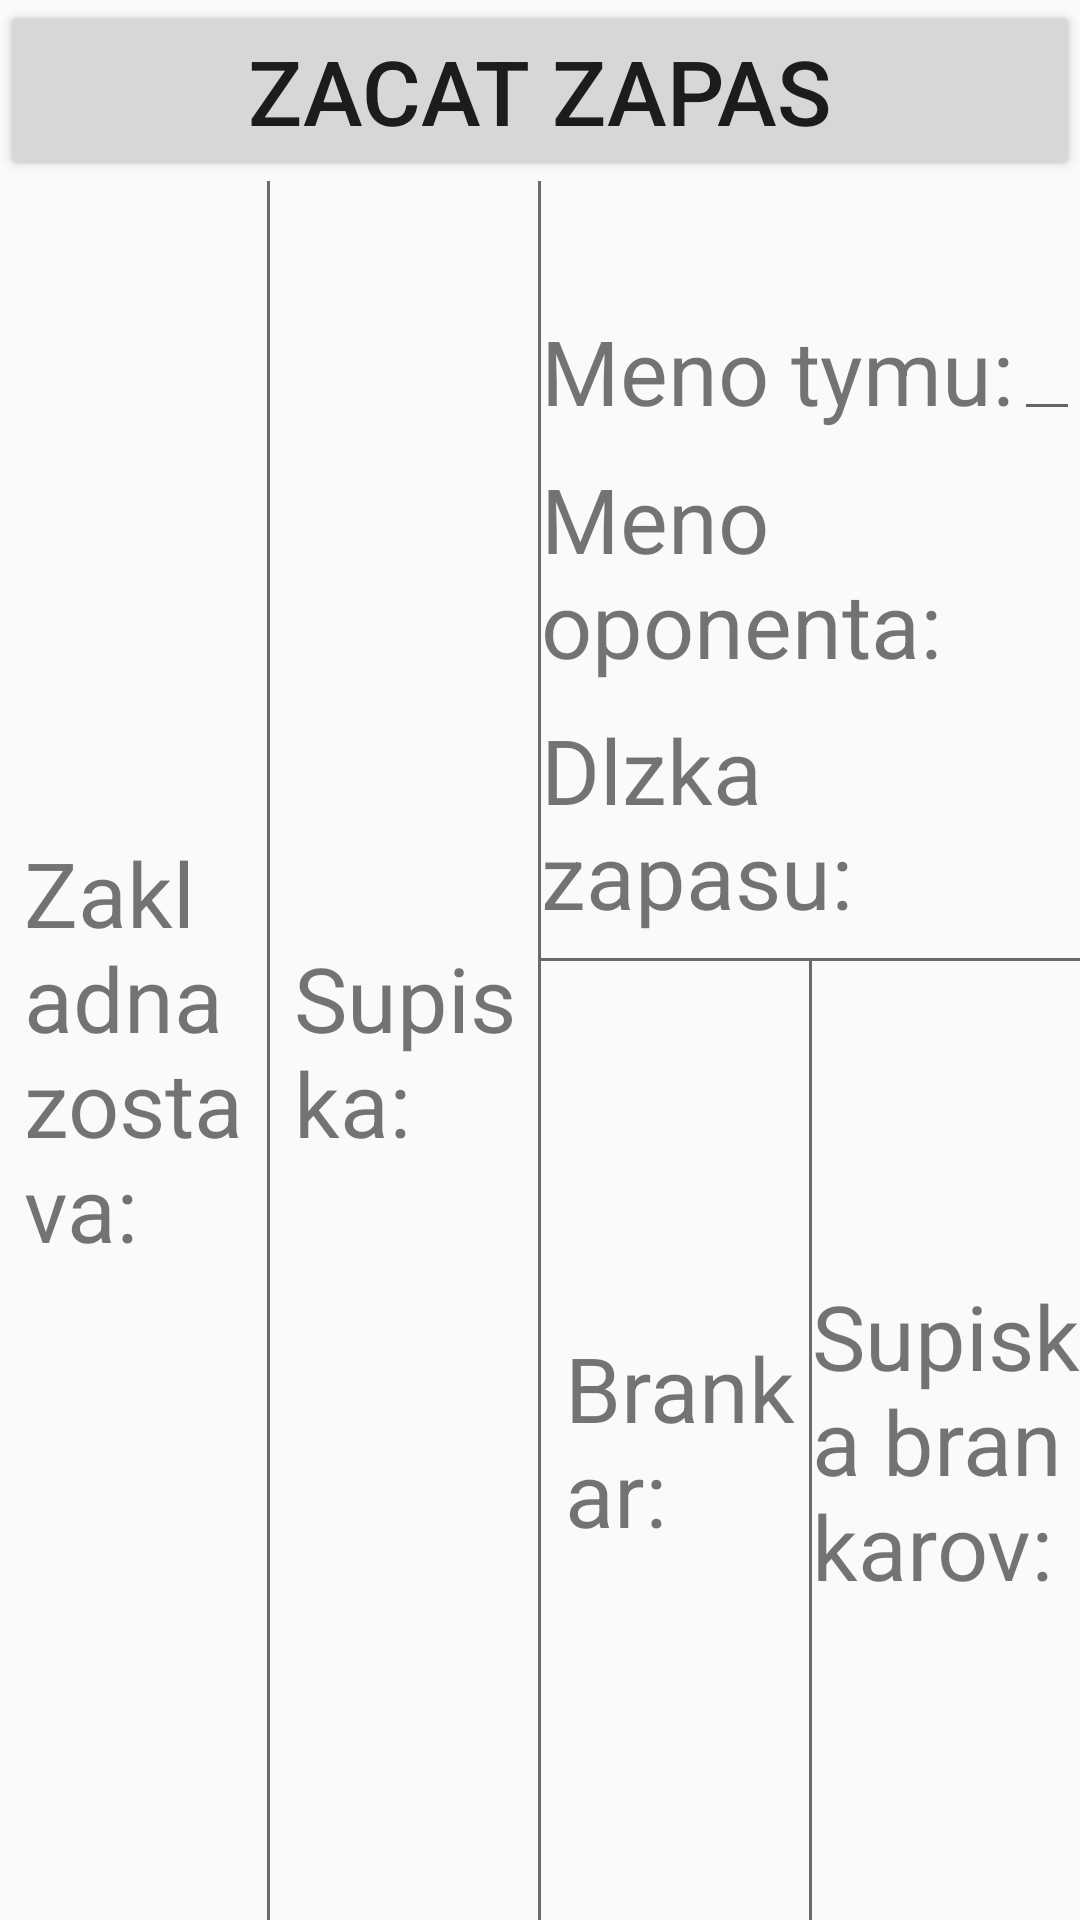

Here is an Android app screen rendered from its layout file. Give the layout XML and the strings, colors and styles it references.
<!-- AndroidManifest.xml: application theme AppTheme -->
<!-- res/layout/activity_before_game.xml -->
<?xml version="1.0" encoding="utf-8"?>
<RelativeLayout
    xmlns:android="http://schemas.android.com/apk/res/android"
    xmlns:app="http://schemas.android.com/apk/res-auto"
    xmlns:tools="http://schemas.android.com/tools"
    android:layout_width="match_parent"
    android:layout_height="match_parent"
    android:fitsSystemWindows="true"
    tools:context="com.example.tomas.handballstatistic.BeforGameActivity">


    <TextView
        android:layout_width="1dp"
        android:layout_height="match_parent"
        android:id="@+id/textView114"
        android:layout_centerHorizontal="true"
        android:background="#6a6a6a"
        android:layout_below="@+id/StartGame"/>

    <RelativeLayout
        android:layout_width="match_parent"
        android:layout_height="match_parent"
        android:layout_alignParentStart="true"
        android:layout_toStartOf="@+id/textView114"
        android:layout_below="@+id/StartGame">

        <TextView
            android:layout_width="1dp"
            android:layout_height="match_parent"
            android:id="@+id/textView116"
            android:layout_centerVertical="true"
            android:layout_centerHorizontal="true"
            android:background="#6a6a6a"/>

        <RelativeLayout
            android:layout_width="match_parent"
            android:layout_height="match_parent"
            android:layout_alignParentTop="true"
            android:layout_alignParentStart="true"
            android:layout_alignEnd="@+id/textView116"
            android:paddingLeft="8dp"
            android:layout_alignParentBottom="true">

            <ScrollView
                android:layout_width="match_parent"
                android:layout_height="wrap_content"
                android:id="@+id/scrollView10"
                android:layout_centerVertical="true"
                android:layout_alignParentStart="true">

                <RelativeLayout
                    android:layout_width="match_parent"
                    android:layout_height="match_parent">

                    <TextView
                        android:layout_width="wrap_content"
                        android:layout_height="wrap_content"
                        android:textSize="@dimen/font_size"
                        android:text="Zakladna zostava:"
                        android:id="@+id/MainFormation"/>

                    <LinearLayout
                        android:orientation="vertical"
                        android:layout_below="@+id/MainFormation"
                        android:layout_width="wrap_content"
                        android:layout_height="wrap_content"
                        android:id="@+id/ListMainFormation"></LinearLayout>
                </RelativeLayout>
            </ScrollView>
        </RelativeLayout>

        <RelativeLayout
            android:layout_width="match_parent"
            android:layout_height="match_parent"
            android:layout_alignParentTop="true"
            android:layout_alignParentEnd="true"
            android:layout_toEndOf="@+id/textView116"
            android:paddingLeft="8dp">

            <ScrollView
                android:layout_width="match_parent"
                android:layout_height="wrap_content"
                android:id="@+id/scrollView11"
                android:layout_centerVertical="true"
                android:layout_alignParentStart="true">

                <RelativeLayout
                    android:layout_width="match_parent"
                    android:layout_height="match_parent">

                    <TextView
                        android:textSize="@dimen/font_size"
                        android:text="Supiska:"
                        android:id="@+id/Roster"
                        android:layout_width="wrap_content"
                        android:layout_height="wrap_content"/>

                    <LinearLayout
                        android:layout_width="match_parent"
                        android:layout_height="wrap_content"
                        android:orientation="vertical"
                        android:layout_below="@+id/Roster"
                        android:id="@+id/ListRoster"></LinearLayout>
                </RelativeLayout>
            </ScrollView>
        </RelativeLayout>
    </RelativeLayout>

    <TextView
        android:layout_width="match_parent"
        android:layout_height="1dp"
        android:id="@+id/textView115"
        android:layout_centerVertical="true"
        android:layout_toEndOf="@+id/textView114"
        android:background="#6a6a6a"/>

    <RelativeLayout
        android:layout_width="match_parent"
        android:layout_height="match_parent"
        android:layout_alignStart="@+id/textView115"
        android:layout_alignBottom="@+id/textView115"
        android:layout_below="@+id/StartGame">

        <TextView
            android:textSize="@dimen/font_size"
            android:layout_width="wrap_content"
            android:layout_height="wrap_content"
            android:text="Meno oponenta:"
            android:id="@+id/textView118"
            android:layout_centerVertical="true"
            android:layout_alignParentStart="true"/>

        <EditText
            android:layout_width="wrap_content"
            android:layout_height="wrap_content"
            android:id="@+id/OpponentName"
            android:layout_alignBottom="@+id/textView118"
            android:layout_alignParentEnd="true"
            android:layout_toEndOf="@+id/textView118"/>

        <RelativeLayout
            android:layout_width="match_parent"
            android:layout_height="match_parent"
            android:layout_above="@+id/OpponentName"
            android:layout_alignParentStart="true">

            <TextView
                android:textSize="@dimen/font_size"
                android:layout_width="wrap_content"
                android:layout_height="wrap_content"
                android:text="Meno tymu:"
                android:id="@+id/textView119"
                android:layout_centerVertical="true"
                android:layout_alignParentStart="true"/>

            <EditText
                android:layout_width="wrap_content"
                android:layout_height="wrap_content"
                android:id="@+id/TeamName"
                android:layout_alignBottom="@+id/textView119"
                android:layout_alignParentEnd="true"
                android:layout_toEndOf="@+id/textView119"/>
        </RelativeLayout>

        <RelativeLayout
            android:layout_width="match_parent"
            android:layout_height="match_parent"
            android:layout_below="@+id/textView118"
            android:layout_alignParentStart="true">

            <TextView
                android:textSize="@dimen/font_size"
                android:layout_width="wrap_content"
                android:layout_height="wrap_content"
                android:text="Dlzka zapasu:"
                android:id="@+id/textView120"
                android:layout_centerVertical="true"
                android:layout_alignParentStart="true"/>

            <EditText
                android:layout_width="wrap_content"
                android:layout_height="wrap_content"
                android:inputType="number"
                android:ems="10"
                android:id="@+id/TimeForMatch"
                android:layout_alignBottom="@+id/textView120"
                android:layout_alignParentEnd="true"
                android:layout_toEndOf="@+id/textView120"
                android:hint="v minutach."/>

        </RelativeLayout>
    </RelativeLayout>

    <RelativeLayout
        android:layout_width="match_parent"
        android:layout_height="match_parent"
        android:layout_below="@+id/textView115"
        android:layout_toEndOf="@+id/textView114">

        <TextView
            android:layout_width="1dp"
            android:layout_height="match_parent"
            android:id="@+id/textView117"
            android:layout_centerVertical="true"
            android:layout_centerHorizontal="true"
            android:background="#6a6a6a"/>

        <RelativeLayout
            android:layout_width="match_parent"
            android:layout_height="match_parent"
            android:layout_alignParentTop="true"
            android:layout_alignParentStart="true"
            android:layout_toStartOf="@+id/textView117">

            <ScrollView
                android:layout_width="match_parent"
                android:layout_height="wrap_content"
                android:id="@+id/scrollView12"
                android:layout_centerVertical="true"
                android:layout_alignParentStart="true">

                <RelativeLayout
                    android:layout_width="match_parent"
                    android:layout_height="match_parent"
                    android:paddingLeft="8dp">

                    <TextView
                        android:text="Brankar:"
                        android:textSize="@dimen/font_size"
                        android:id="@+id/MainGoalkeeper"
                        android:layout_width="wrap_content"
                        android:layout_height="wrap_content"/>

                    <LinearLayout
                        android:layout_width="match_parent"
                        android:layout_height="wrap_content"
                        android:orientation="vertical"
                        android:layout_below="@+id/MainGoalkeeper"
                        android:id="@+id/GoalkeeperForStart"></LinearLayout>
                </RelativeLayout>
            </ScrollView>
        </RelativeLayout>

        <RelativeLayout
            android:layout_width="match_parent"
            android:layout_height="match_parent"
            android:layout_alignParentTop="true"
            android:layout_toEndOf="@+id/textView117">

            <ScrollView
                android:layout_width="match_parent"
                android:layout_height="wrap_content"
                android:id="@+id/scrollView13"
                android:layout_centerVertical="true"
                android:layout_alignParentStart="true">

                <RelativeLayout
                    android:layout_width="match_parent"
                    android:layout_height="match_parent">

                    <TextView
                        android:layout_width="wrap_content"
                        android:layout_height="wrap_content"
                        android:textSize="@dimen/font_size"
                        android:text="Supiska brankarov:"
                        android:id="@+id/TextGoalkeeper"/>

                    <LinearLayout
                        android:layout_width="match_parent"
                        android:layout_height="wrap_content"
                        android:orientation="vertical"
                        android:layout_below="@+id/TextGoalkeeper"
                        android:id="@+id/RosterGoalkeeper"></LinearLayout>
                </RelativeLayout>
            </ScrollView>
        </RelativeLayout>
    </RelativeLayout>

    <Button
        android:textSize="@dimen/font_size"
        android:layout_width="match_parent"
        android:layout_height="wrap_content"
        android:text="Zacat zapas"
        android:id="@+id/StartGame"
        android:layout_alignParentTop="true"
        android:layout_centerHorizontal="true"/>
</RelativeLayout>
<!-- resources referenced by this layout -->
<resources>
  <dimen name="font_size">30sp</dimen>
  <style name="AppTheme" parent="Theme.AppCompat.Light.NoActionBar">
          
          
          
          
      </style>
</resources>
